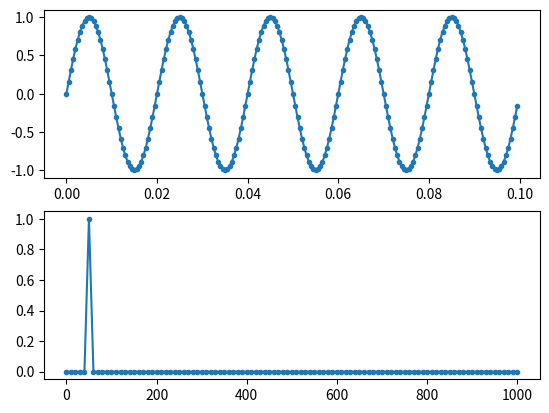

Write Python code to recreate this figure.
import numpy as np 
import matplotlib.pyplot as plt



from scipy import signal
from scipy.signal import find_peaks

class SinGen(): 

    def __init__(self):

        self.SampleRate = 0 
        self.tStep = 0 
        self.frequency = 0 
        self.amplitude = 0

        self.timeS = 0

        self.f = 0
        self.fStep = 0

    def generateWave(self, amplitude, freq, sampleRate):

        self.amplitude = amplitude
        self.frequency = freq
        self.SampleRate = sampleRate

        self.sampleSize = 5 * int(self.SampleRate / self.frequency)
        self.tStep = 1/self.SampleRate

        self.timeS = np.linspace(0, ((self.sampleSize-1) * self.tStep), self.sampleSize)
        sineWave = self.amplitude * np.sin(2 * np.pi * self.frequency * self.timeS)

        return sineWave

    def fft(self, sine): 

        self.fStep = self.SampleRate / self.sampleSize
        self.f = np.linspace(0, (self.sampleSize - 1) * self.fStep, self.sampleSize)

        np_fft = np.fft.fft(sine)
        #a = 2 / self.sampleSize * np.abs(np_fft)
        a = np.abs(np_fft) / self.sampleSize

        self.fplot = self.f[0:int(self.sampleSize/2 + 1)]
        self.aPlot = 2 * a[0:int(self.sampleSize/2 + 1)]
        self.aPlot[0] = self.aPlot[0] / 2

        return a 


if __name__ == "__main__":

    sin = SinGen()
    sinus = sin.generateWave(1,50,2000)
    sin.fft(sinus)

    peak = find_peaks(sin.aPlot, height=0)
    heights = peak[1]['peak_heights']
    maxVals = list(map(float, heights))

    #newMaxVals = [x for x in maxVals]

    #print(type(sin.aPlot))
    
    #print(maxVals)
    #print(len(heights))
    curAmp = np.amax(maxVals)
    print(curAmp)

    fig, [ax1, ax2] = plt.subplots(nrows=2, ncols=1)
    ax1.plot(sin.timeS, sinus, '.-')
    ax2.plot(sin.fplot, sin.aPlot, '.-')
    plt.show()

